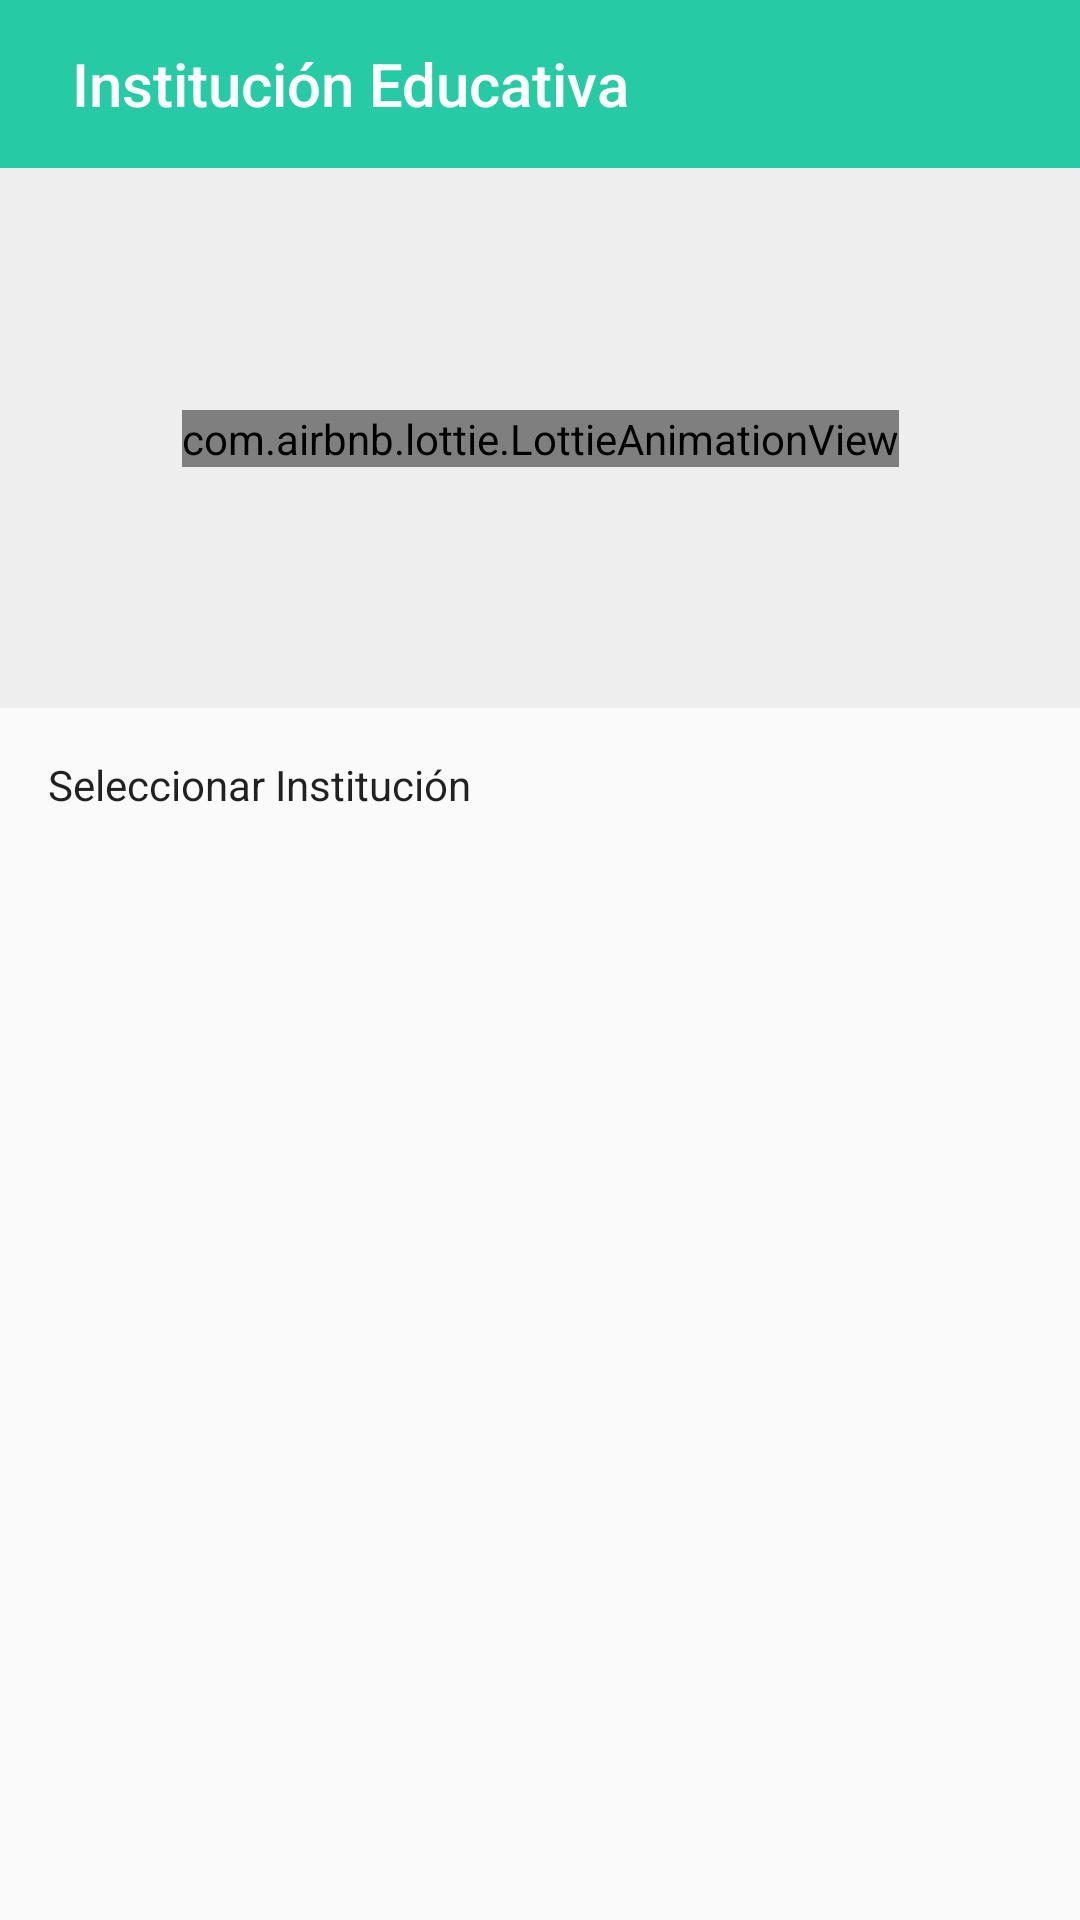

Android layout source for this screen:
<!-- AndroidManifest.xml: application theme AppTheme.NoActionBar -->
<!-- res/layout/activity_instituto.xml -->
<?xml version="1.0" encoding="utf-8"?>
<android.support.constraint.ConstraintLayout xmlns:android="http://schemas.android.com/apk/res/android"
    xmlns:app="http://schemas.android.com/apk/res-auto"
    xmlns:tools="http://schemas.android.com/tools"
    android:layout_width="match_parent"
    android:layout_height="match_parent">

    <android.support.v7.widget.Toolbar
        android:id="@+id/toolbar"
        android:layout_width="match_parent"
        android:layout_height="wrap_content"
        android:layout_marginEnd="0dp"
        android:layout_marginLeft="0dp"
        android:layout_marginRight="0dp"
        android:layout_marginStart="0dp"
        android:layout_marginTop="0dp"
        android:background="?attr/colorPrimary"
        android:theme="@style/AppTheme"
        app:layout_constraintEnd_toEndOf="parent"
        app:layout_constraintStart_toStartOf="parent"
        app:layout_constraintTop_toTopOf="parent"
        app:popupTheme="@style/Theme.AppCompat.Light.DarkActionBar"
        app:title="Institución Educativa"
        app:titleMarginStart="24dp"
        app:titleTextColor="@android:color/white" />

    <android.support.constraint.ConstraintLayout
        android:id="@+id/constraintLayoutSegundo"
        android:layout_width="match_parent"
        android:layout_height="180dp"
        android:layout_marginEnd="0dp"
        android:layout_marginLeft="0dp"
        android:layout_marginRight="0dp"
        android:layout_marginStart="0dp"
        android:layout_marginTop="0dp"
        android:background="@color/md_grey_200"
        app:layout_constraintEnd_toEndOf="parent"
        app:layout_constraintStart_toStartOf="parent"
        app:layout_constraintTop_toBottomOf="@+id/toolbar">

        <com.airbnb.lottie.LottieAnimationView
            android:id="@+id/animacionLotie"
            android:layout_width="wrap_content"
            android:layout_height="wrap_content"
            android:layout_marginBottom="0dp"
            android:layout_marginEnd="0dp"
            android:layout_marginLeft="0dp"
            android:layout_marginRight="0dp"
            android:layout_marginStart="0dp"
            android:layout_marginTop="0dp"
            app:layout_constraintBottom_toBottomOf="parent"
            app:layout_constraintEnd_toEndOf="parent"
            app:layout_constraintStart_toStartOf="parent"
            app:layout_constraintTop_toTopOf="parent"
            app:lottie_autoPlay="true"
            app:lottie_fileName="ex-splash.json"
            app:lottie_imageAssetsFolder="assets"
            app:lottie_loop="true"></com.airbnb.lottie.LottieAnimationView>


    </android.support.constraint.ConstraintLayout>

    <TextView
        android:id="@+id/textView4"
        style="@style/TextAppearance.AppCompat.Body1"
        android:layout_width="wrap_content"
        android:layout_height="wrap_content"
        android:layout_marginLeft="16dp"
        android:layout_marginStart="16dp"
        android:layout_marginTop="16dp"
        android:text="Seleccionar Institución"
        android:visibility="visible"
        app:layout_constraintStart_toStartOf="parent"
        app:layout_constraintTop_toBottomOf="@+id/constraintLayoutSegundo" />

    <android.support.v7.widget.RecyclerView
        android:id="@+id/reciclador"
        android:layout_width="0dp"
        android:layout_height="0dp"
        android:layout_marginBottom="8dp"
        android:layout_marginEnd="8dp"
        android:layout_marginLeft="8dp"
        android:layout_marginRight="8dp"
        android:layout_marginStart="8dp"
        android:layout_marginTop="8dp"
        app:layout_constraintBottom_toBottomOf="parent"
        app:layout_constraintEnd_toEndOf="parent"
        app:layout_constraintStart_toStartOf="parent"
        app:layout_constraintTop_toBottomOf="@+id/textView4"></android.support.v7.widget.RecyclerView>


    <ProgressBar
        android:id="@+id/progressBar"
        android:layout_width="wrap_content"
        android:layout_height="wrap_content"
        android:visibility="gone"
        android:layout_marginBottom="8dp"
        android:layout_marginEnd="8dp"
        android:layout_marginLeft="8dp"
        android:layout_marginRight="8dp"
        android:layout_marginStart="8dp"
        android:layout_marginTop="8dp"
        app:layout_constraintBottom_toBottomOf="parent"
        app:layout_constraintEnd_toEndOf="parent"
        app:layout_constraintStart_toStartOf="parent"
        app:layout_constraintTop_toBottomOf="@+id/constraintLayoutSegundo" />

</android.support.constraint.ConstraintLayout>
<!-- resources referenced by this layout -->
<resources>
  <color name="md_grey_200">#EEEEEE</color>
  <style name="AppTheme" parent="Theme.AppCompat.Light.DarkActionBar">
          
          <item name="colorPrimary">@color/colorPrimary</item>
          <item name="colorPrimaryDark">@color/colorPrimaryDark</item>
          <item name="colorAccent">@color/colorAccent</item>
      </style>
  <style name="AppTheme.NoActionBar">
          <item name="windowActionBar">false</item>
          <item name="windowNoTitle">true</item>
      </style>
  <color name="colorPrimary">#26caa4</color>
  <color name="colorPrimaryDark">#19AA88</color>
  <color name="colorAccent">#23A7D8</color>
</resources>
